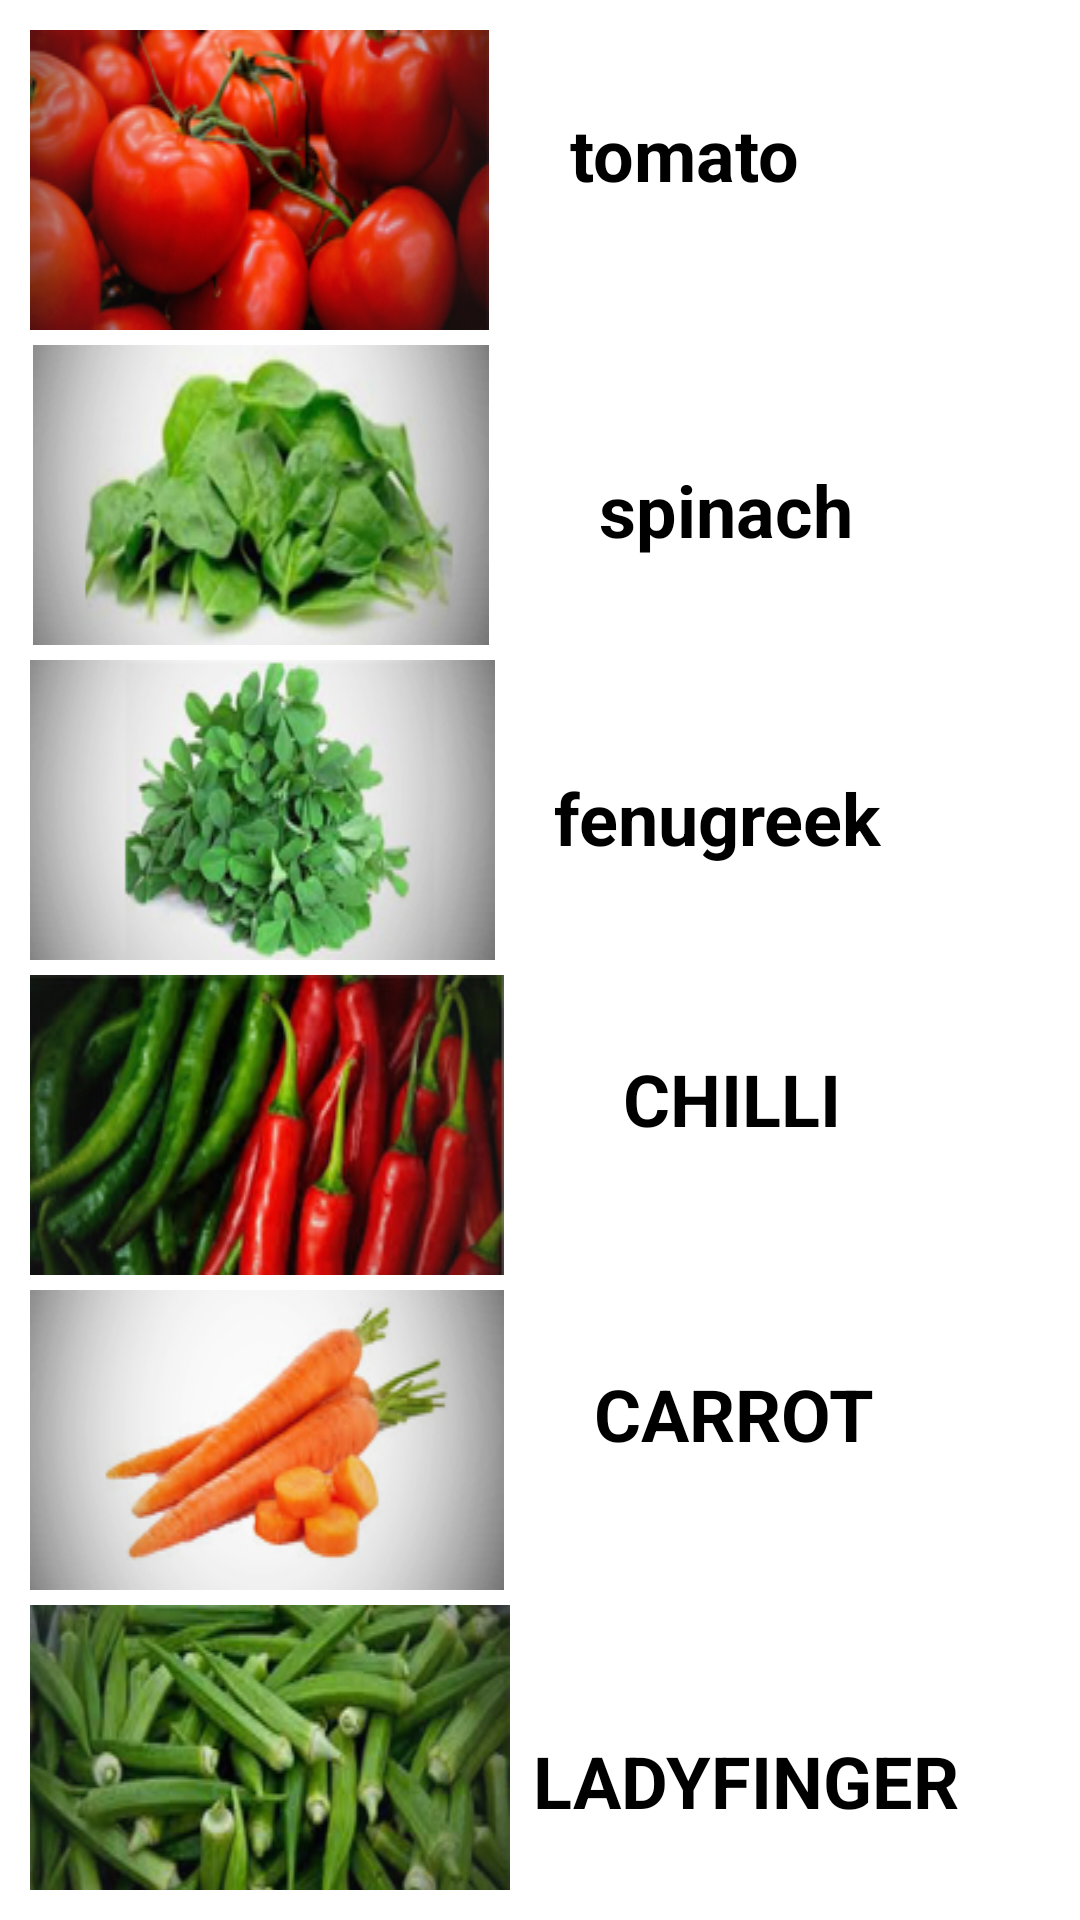

Layout XML and referenced resources for this Android screen:
<!-- AndroidManifest.xml: application theme Theme.KrushiSarthi -->
<!-- res/layout/activity_vegetable.xml -->
<?xml version="1.0" encoding="utf-8"?>
<androidx.core.widget.NestedScrollView xmlns:android="http://schemas.android.com/apk/res/android"
    xmlns:app="http://schemas.android.com/apk/res-auto"
    xmlns:tools="http://schemas.android.com/tools"
    android:layout_width="match_parent"
    android:layout_height="match_parent"
    android:orientation="vertical"
    android:padding="10dp"
    app:layout_behavior="@string/appbar_scrolling_view_behavior"
    tools:context=".Vegetable">


    <RelativeLayout
        android:layout_width="match_parent"
        android:layout_height="match_parent">

        <ImageButton
            android:id="@+id/ib"
            android:layout_width="153dp"
            android:layout_height="wrap_content"
            android:background="@drawable/tomato"
            android:onClick="btntomato"
            android:contentDescription="TODO" />

        <TextView
            android:layout_width="149dp"
            android:layout_height="wrap_content"
            android:layout_alignParentEnd="true"
            android:layout_alignParentRight="true"
            android:layout_alignParentTop="true"
            android:layout_marginEnd="11dp"
            android:layout_marginRight="11dp"
            android:layout_marginTop="25dp"
            android:text="tomato"
            android:textColor="@color/black"
            android:textSize="24sp"
            android:onClick="btntomato"
            android:textStyle="bold" />

        <ImageButton
            android:layout_width="152dp"
            android:layout_height="wrap_content"
            android:layout_alignParentLeft="true"
            android:layout_alignParentStart="true"
            android:layout_alignParentTop="true"
            android:layout_marginLeft="1dp"
            android:layout_marginStart="1dp"
            android:layout_marginTop="105dp"
            android:background="@drawable/spinach"
            android:contentDescription="TODO"
            android:onClick="btnspinach"
            android:rotation="0"
            android:rotationY="0" />

        <TextView
            android:layout_width="184dp"
            android:layout_height="60dp"
            android:layout_alignParentEnd="true"
            android:layout_alignParentRight="true"
            android:layout_marginEnd="16dp"
            android:layout_marginRight="16dp"
            android:layout_marginTop="130dp"
            android:gravity="center"
            android:text="spinach"
            android:textColor="@color/black"
            android:textSize="24sp"
            android:textStyle="bold" />

        <ImageButton
            android:id="@+id/ib3"
            android:layout_width="155dp"
            android:layout_height="wrap_content"
            android:layout_marginTop="210dp"
            android:background="@drawable/fenugreek"
            android:contentDescription="TODO"
            android:onClick="btnfenugreek"
            tools:ignore="SpeakableTextPresentCheck,SpeakableTextPresentCheck,SpeakableTextPresentCheck" />

        <TextView
            android:layout_width="192dp"
            android:layout_height="55dp"
            android:layout_alignParentEnd="true"
            android:layout_alignParentRight="true"
            android:layout_marginEnd="15dp"
            android:layout_marginRight="15dp"
            android:layout_marginTop="235dp"
            android:gravity="center"
            android:text="fenugreek"
            android:onClick="btnfenugreek"
            android:textColor="@color/black"
            android:textSize="24sp"
            android:textStyle="bold" />

        <ImageButton
            android:id="@+id/ib4"
            android:layout_width="158dp"
            android:layout_height="wrap_content"
            android:layout_marginTop="315dp"
            android:background="@drawable/chilli"
            android:onClick="btnchilli"
            tools:ignore="SpeakableTextPresentCheck" />

        <TextView
            android:layout_width="200dp"
            android:layout_height="wrap_content"
            android:layout_alignParentEnd="true"
            android:layout_alignParentRight="true"
            android:layout_marginEnd="6dp"
            android:layout_marginRight="6dp"
            android:layout_marginTop="340dp"
            android:gravity="center"
            android:text="CHILLI"
            android:onClick="btnchilli"
            android:textColor="@color/black"
            android:textSize="24sp"
            android:textStyle="bold" />

        <ImageButton
            android:id="@+id/ib5"
            android:layout_width="158dp"
            android:layout_height="wrap_content"
            android:layout_marginTop="420dp"
            android:background="@drawable/carrot"
            android:onClick="btncarrot"
            tools:ignore="SpeakableTextPresentCheck" />

        <TextView
            android:layout_width="197dp"
            android:layout_height="wrap_content"
            android:layout_alignParentEnd="true"
            android:layout_alignParentRight="true"
            android:layout_marginEnd="7dp"
            android:layout_marginRight="7dp"
            android:layout_marginTop="445dp"
            android:gravity="center"
            android:text="CARROT"
            android:onClick="btncarrot"
            android:textColor="@color/black"
            android:textSize="24sp"
            android:textStyle="bold" />

        <ImageButton
            android:id="@+id/ib6"
            android:layout_width="160dp"
            android:layout_height="wrap_content"
            android:layout_marginTop="525dp"
            android:background="@drawable/ladyfinger"
            android:onClick="btnladyfinger"
            tools:ignore="SpeakableTextPresentCheck" />

        <TextView
            android:layout_width="wrap_content"
            android:layout_height="67dp"
            android:layout_alignParentEnd="true"
            android:layout_alignParentRight="true"
            android:layout_marginEnd="30dp"
            android:layout_marginRight="30dp"
            android:layout_marginTop="550dp"
            android:gravity="center"
            android:text="LADYFINGER"
            android:onClick="btnladyfinger"
            android:textColor="@color/black"
            android:textSize="24sp"
            android:textStyle="bold" />

        <ImageButton
            android:id="@+id/ib7"
            android:layout_width="161dp"
            android:layout_height="wrap_content"
            android:layout_marginTop="630dp"
            android:background="@drawable/potato"
            android:onClick="btnpotato"
            tools:ignore="SpeakableTextPresentCheck" />

        <TextView
            android:layout_width="186dp"
            android:layout_height="wrap_content"
            android:layout_alignParentEnd="true"
            android:layout_alignParentRight="true"
            android:layout_marginEnd="8dp"
            android:layout_marginRight="8dp"
            android:layout_marginTop="655dp"
            android:gravity="center"
            android:text="POTATO"
            android:onClick="btnpotato"
            android:textColor="@color/black"
            android:textSize="24sp"
            android:textStyle="bold" />

        <ImageButton
            android:id="@+id/ib8"
            android:layout_width="164dp"
            android:layout_height="wrap_content"
            android:layout_marginTop="735dp"
            android:onClick="btnonion"
            android:background="@drawable/onion" />

        <TextView
            android:layout_width="210dp"
            android:layout_height="wrap_content"
            android:layout_alignParentEnd="true"
            android:layout_alignParentRight="true"
            android:layout_marginEnd="-3dp"
            android:layout_marginRight="-3dp"
            android:layout_marginTop="760dp"
            android:gravity="center"
            android:text="ONION"
            android:onClick="btnonion"
            android:textColor="@color/black"
            android:textSize="24sp"
            android:textStyle="bold" />

    </RelativeLayout>

</androidx.core.widget.NestedScrollView>
<!-- resources referenced by this layout -->
<resources>
  <!-- drawable carrot: jpg bitmap (drawable-v24, 26888 bytes) -->
  <!-- drawable chilli: jpg bitmap (drawable-v24, 39063 bytes) -->
  <!-- drawable fenugreek: jpg bitmap (drawable-v24, 30102 bytes) -->
  <!-- drawable ladyfinger: jpg bitmap (drawable-v24, 38761 bytes) -->
  <!-- drawable onion: jpg bitmap (drawable-v24, 26710 bytes) -->
  <!-- drawable potato: jpg bitmap (drawable-v24, 33740 bytes) -->
  <!-- drawable spinach: jpg bitmap (drawable-v24, 29934 bytes) -->
  <!-- drawable tomato: jpg bitmap (drawable-v24, 36875 bytes) -->
  <style name="Theme.KrushiSarthi" parent="Theme.MaterialComponents.DayNight.NoActionBar">
          
          <item name="colorPrimary">@color/purple_500</item>
          <item name="colorPrimaryVariant">@color/purple_700</item>
          <item name="colorOnPrimary">@color/white</item>
          
          <item name="colorSecondary">@color/teal_200</item>
          <item name="colorSecondaryVariant">@color/teal_700</item>
          <item name="colorOnSecondary">@color/black</item>
          
          <item name="android:statusBarColor" tools:targetApi="21">?attr/colorPrimaryVariant</item>
          
      </style>
  <!-- not gathered from this repository: default colours our renderer supplied (Android Studio template values) -->
  <color name="purple_500">#FF6200EE</color>
  <color name="purple_700">#FF3700B3</color>
  <color name="teal_200">#FF03DAC5</color>
  <color name="teal_700">#FF018786</color>
  <color name="black">#FF000000</color>
  <color name="white">#FFFFFFFF</color>
</resources>
